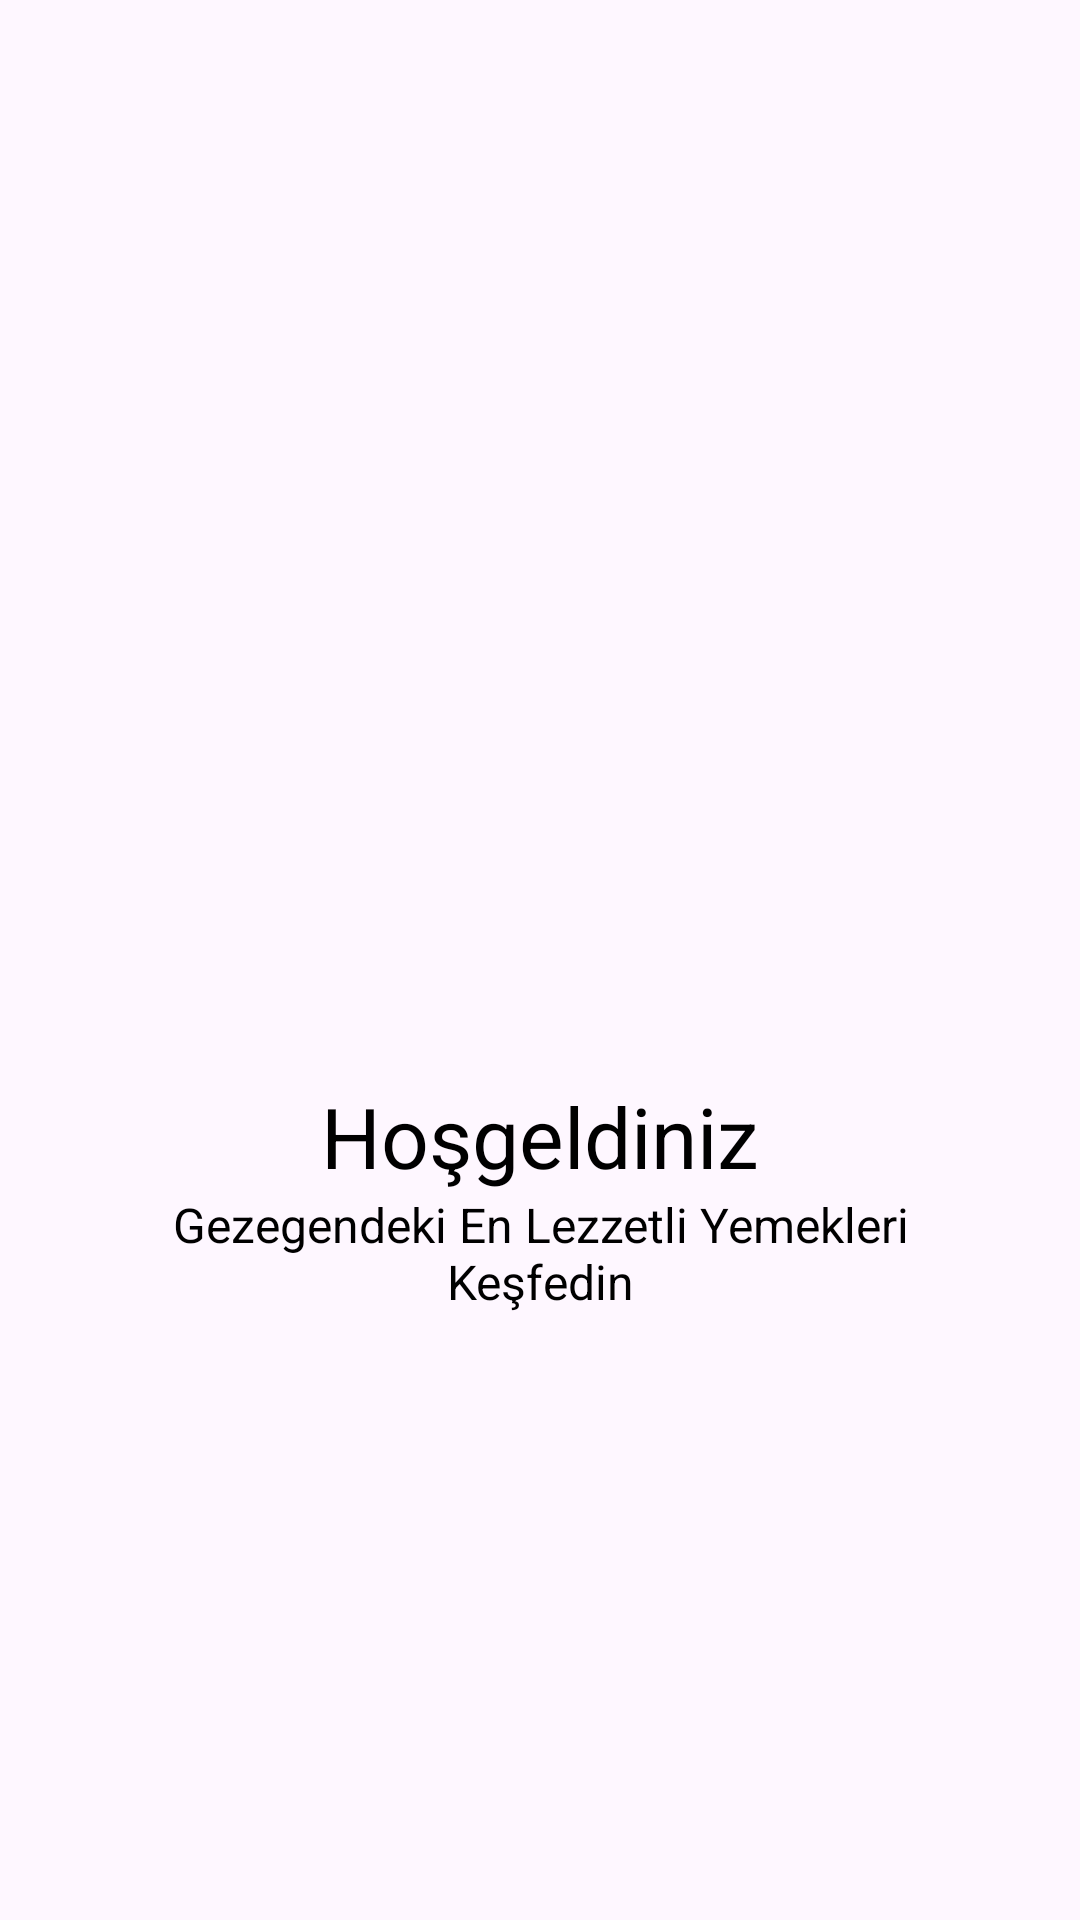

Layout XML and referenced resources for this Android screen:
<!-- AndroidManifest.xml: application theme Theme.FoodSatellite -->
<!-- res/layout/slider_layout.xml -->
<?xml version="1.0" encoding="utf-8"?>
<LinearLayout xmlns:android="http://schemas.android.com/apk/res/android"
    android:layout_width="match_parent"
    android:layout_height="match_parent"
    xmlns:app="http://schemas.android.com/apk/res-auto"
    android:orientation="vertical"
    app:flow_horizontalAlign="center">

    <ImageView
        android:id="@+id/titleImage"
        android:layout_width="match_parent"
        android:layout_height="300dp"
        android:scaleType="fitCenter"
        android:layout_marginTop="10dp"
        android:src="@drawable/heart_ico"/>

    <TextView
        android:id="@+id/texttitle"
        android:layout_width="match_parent"
        android:layout_height="wrap_content"
        android:layout_marginTop="50dp"
        android:text="@string/on_title_one"
        android:textAlignment="center"
        android:textColor="@color/black"
        android:textSize="28sp"/>

    <TextView
        android:id="@+id/textdeccription"
        android:layout_width="match_parent"
        android:layout_height="wrap_content"
        android:layout_marginHorizontal="30dp"

        android:text="@string/desc_one"
        android:textAlignment="center"
        android:textColor="@color/black"
        android:textSize="16sp"/>


</LinearLayout>
<!-- resources referenced by this layout -->
<resources>
  <color name="black">#FF000000</color>
  <string name="desc_one">Gezegendeki En Lezzetli Yemekleri Keşfedin</string>
  <string name="on_title_one">Hoşgeldiniz</string>
  <style name="Theme.FoodSatellite" parent="Base.Theme.FoodSatellite" />
  <style name="Base.Theme.FoodSatellite" parent="Theme.Material3.DayNight.NoActionBar">
          
          <item name="windowNoTitle">true</item>
          <item name="windowActionBar">false</item>
          
      </style>
</resources>
